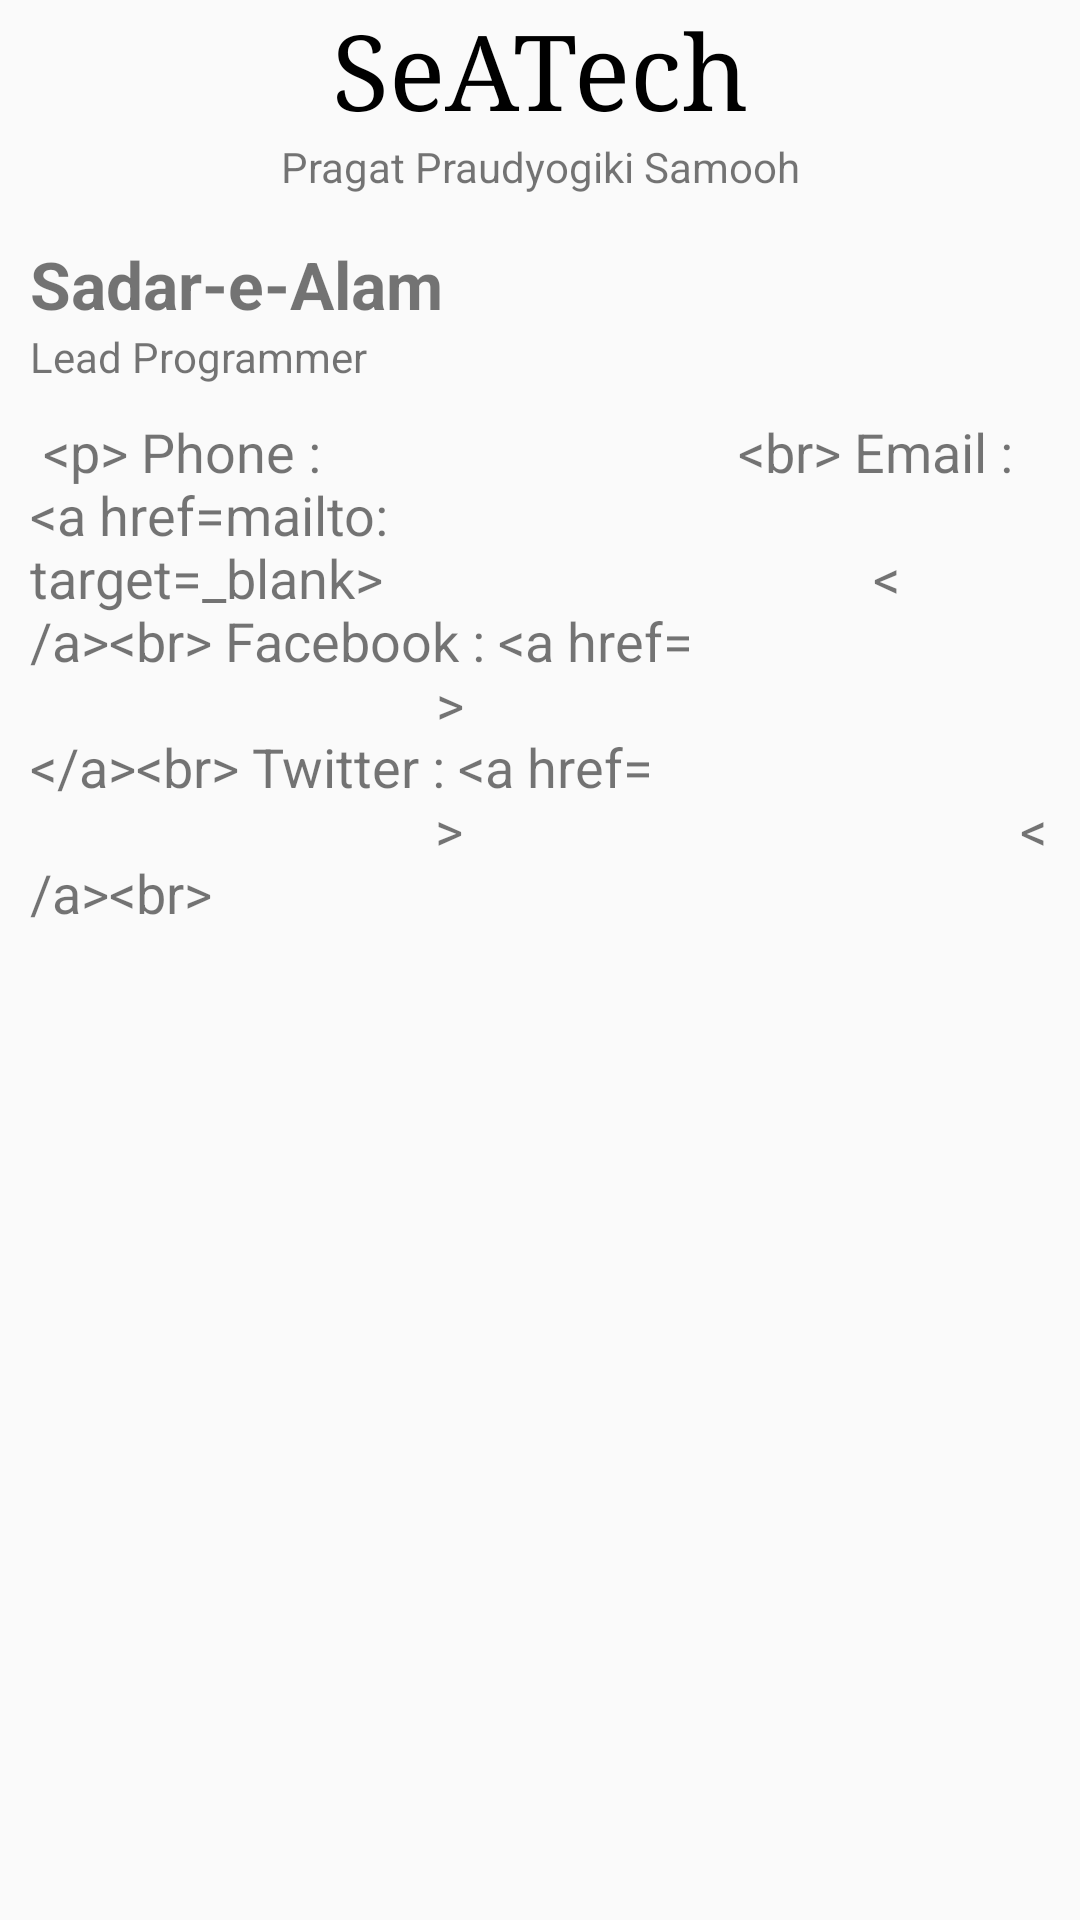

This screen was rendered from an Android layout file. Write that file and the resources it references.
<!-- AndroidManifest.xml: application theme AppTheme -->
<!-- res/layout/fragment_contact_us.xml -->
<?xml version="1.0" encoding="utf-8"?>
<LinearLayout xmlns:android="http://schemas.android.com/apk/res/android"
    android:orientation="vertical" android:layout_width="match_parent"
    android:layout_height="match_parent"
    android:paddingLeft="10dp"
    android:paddingRight="10dp"
    >

    <TextView
        android:layout_width="match_parent"
        android:layout_height="wrap_content"
        android:text="SeATech"
        android:textSize="35dp"
        android:textColor="@android:color/primary_text_light_nodisable"
        android:gravity="center_horizontal"
        android:typeface="serif" />

    <TextView
        android:layout_width="match_parent"
        android:layout_height="wrap_content"
        android:text="Pragat Praudyogiki Samooh"
        android:gravity="center_horizontal"
        />

    <TextView
        android:layout_width="match_parent"
        android:layout_height="wrap_content"
        android:text="Sadar-e-Alam"
        android:layout_marginTop="15dp"
        android:textSize="22sp"
        android:textStyle="bold"
        />
    <TextView
        android:layout_width="match_parent"
        android:layout_height="wrap_content"
        android:text="Lead Programmer"
        />
    <TextView
        android:layout_width="match_parent"
        android:layout_height="wrap_content"
        android:text="@string/contact_us_detail"
        android:id="@+id/contact_us_detail"
        android:layout_marginTop="10dp"
        android:autoLink="all"
        android:textSize="18sp"
        />


</LinearLayout>
<!-- resources referenced by this layout -->
<resources>
  <string name="contact_us_detail">
      &lt;p&gt; Phone       :  +918982384594 &lt;br&gt;
          Email       :  &lt;a href="mailto:itisalam@gmail.com" target="_blank"&gt;itisalam@gmail.com&lt;/a&gt;&lt;br&gt;
          Facebook    :  &lt;a href="http://fb.com/sadarealam786" &gt;fb.com/sadarealam786 &lt;/a&gt;&lt;br&gt;
          Twitter     :  &lt;a href="http://twitter.com/nextisalam"&gt;twitter.com/nextisalam&lt;/a&gt;&lt;br&gt;
      </string>
  <style name="AppTheme" parent="Theme.AppCompat.Light.DarkActionBar">
          
          <item name="colorPrimary">@color/primary</item>
          <item name="colorPrimaryDark">@color/primaryDark</item>
          <item name="colorAccent">@color/secondary</item>
          <item name="actionBarSize">48.0dip</item>
  
      </style>
</resources>
